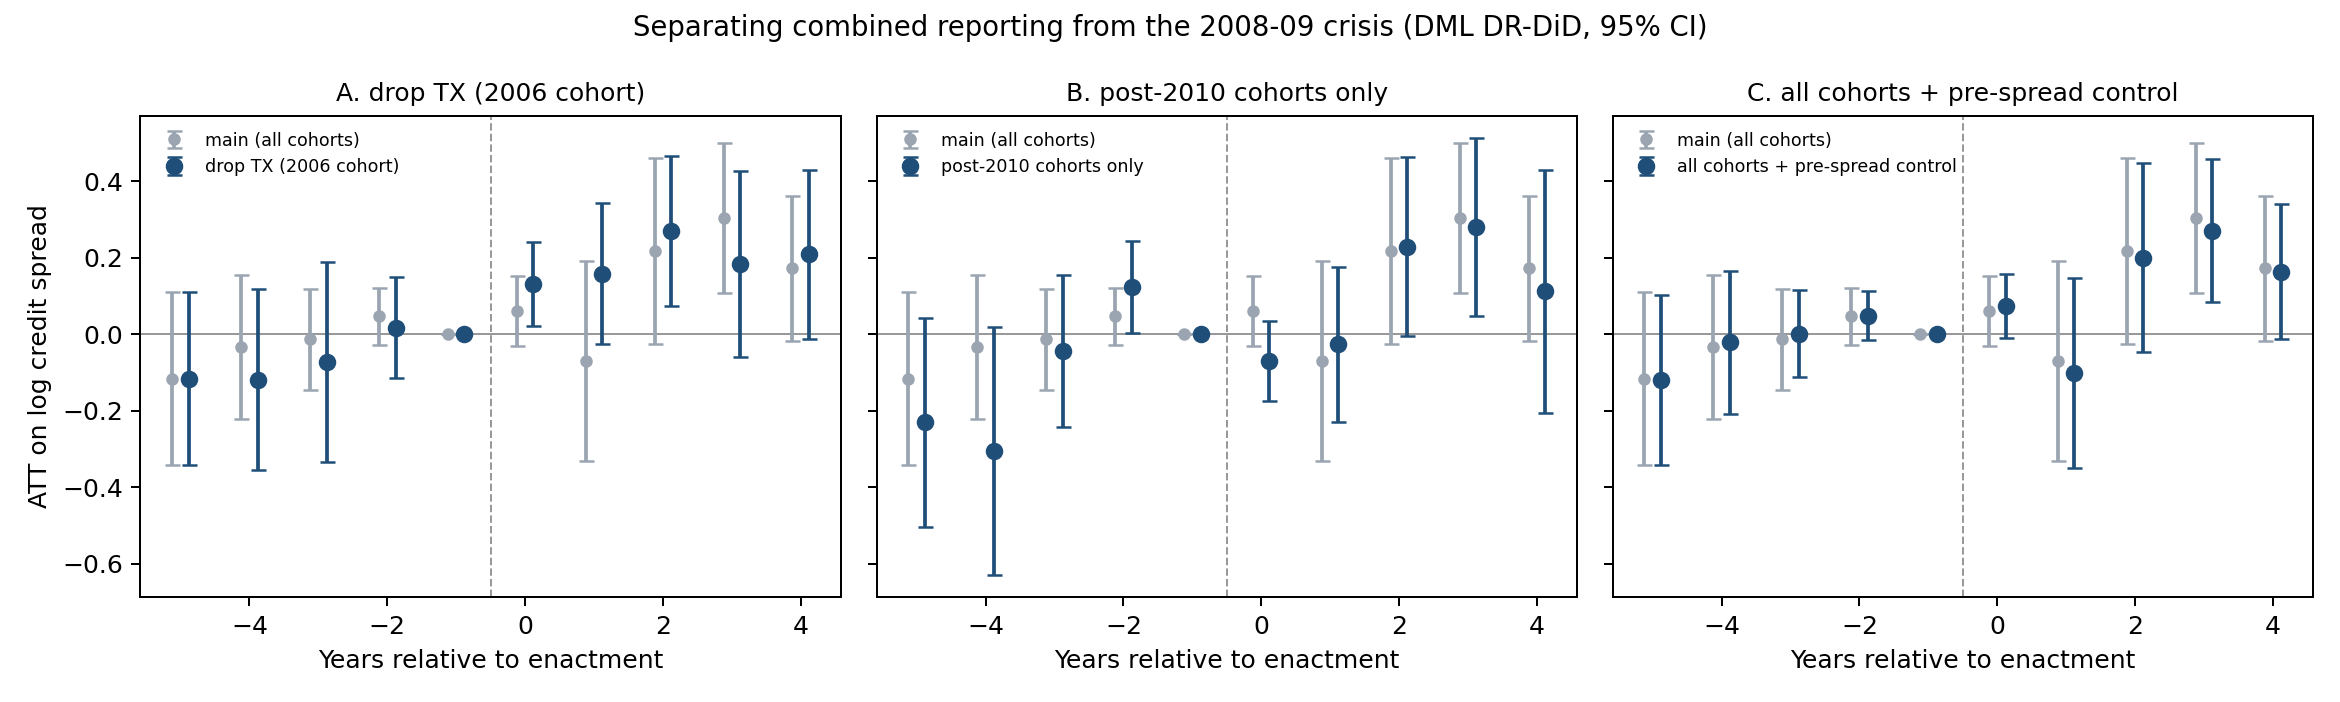

Data behind this chart, as committed beside it:
spec, k, theta, se, n_units, n_treated
A. drop TX (2006 cohort), -5, -0.1167, 0.1155, 136.0, 66.0
A. drop TX (2006 cohort), -4, -0.1186, 0.1205, 170.0, 85.0
A. drop TX (2006 cohort), -3, -0.07373, 0.1336, 196.0, 99.0
A. drop TX (2006 cohort), -2, 0.0174, 0.06799, 242.0, 118.0
A. drop TX (2006 cohort), -1, 0.0, 0.0, , 
A. drop TX (2006 cohort), 0, 0.1308, 0.05574, 284.0, 141.0
A. drop TX (2006 cohort), 1, 0.1581, 0.09406, 261.0, 130.0
A. drop TX (2006 cohort), 2, 0.2712, 0.1002, 247.0, 122.0
A. drop TX (2006 cohort), 3, 0.1837, 0.1244, 233.0, 117.0
A. drop TX (2006 cohort), 4, 0.2094, 0.1128, 218.0, 108.0
B. post-2010 cohorts only, -5, -0.2301, 0.1397, 65.0, 32.0
B. post-2010 cohorts only, -4, -0.3057, 0.1658, 70.0, 34.0
B. post-2010 cohorts only, -3, -0.04488, 0.1015, 78.0, 37.0
B. post-2010 cohorts only, -2, 0.123, 0.06166, 81.0, 37.0
B. post-2010 cohorts only, -1, 0.0, 0.0, , 
B. post-2010 cohorts only, 0, -0.07042, 0.05385, 99.0, 50.0
B. post-2010 cohorts only, 1, -0.02604, 0.1033, 88.0, 44.0
B. post-2010 cohorts only, 2, 0.2285, 0.1195, 81.0, 40.0
B. post-2010 cohorts only, 3, 0.2816, 0.1187, 75.0, 37.0
B. post-2010 cohorts only, 4, 0.1127, 0.1621, 69.0, 33.0
C. all cohorts + pre-spread control, -5, -0.1202, 0.1136, 136.0, 66.0
C. all cohorts + pre-spread control, -4, -0.02068, 0.09536, 255.0, 154.0
C. all cohorts + pre-spread control, -3, 0.001794, 0.05783, 356.0, 234.0
C. all cohorts + pre-spread control, -2, 0.04801, 0.03284, 478.0, 323.0
C. all cohorts + pre-spread control, -1, 0.0, 0.0, , 
C. all cohorts + pre-spread control, 0, 0.07405, 0.04242, 561.0, 380.0
C. all cohorts + pre-spread control, 1, -0.1021, 0.1266, 510.0, 346.0
C. all cohorts + pre-spread control, 2, 0.2007, 0.1265, 486.0, 330.0
C. all cohorts + pre-spread control, 3, 0.2711, 0.09552, 458.0, 312.0
C. all cohorts + pre-spread control, 4, 0.1638, 0.0906, 428.0, 289.0
